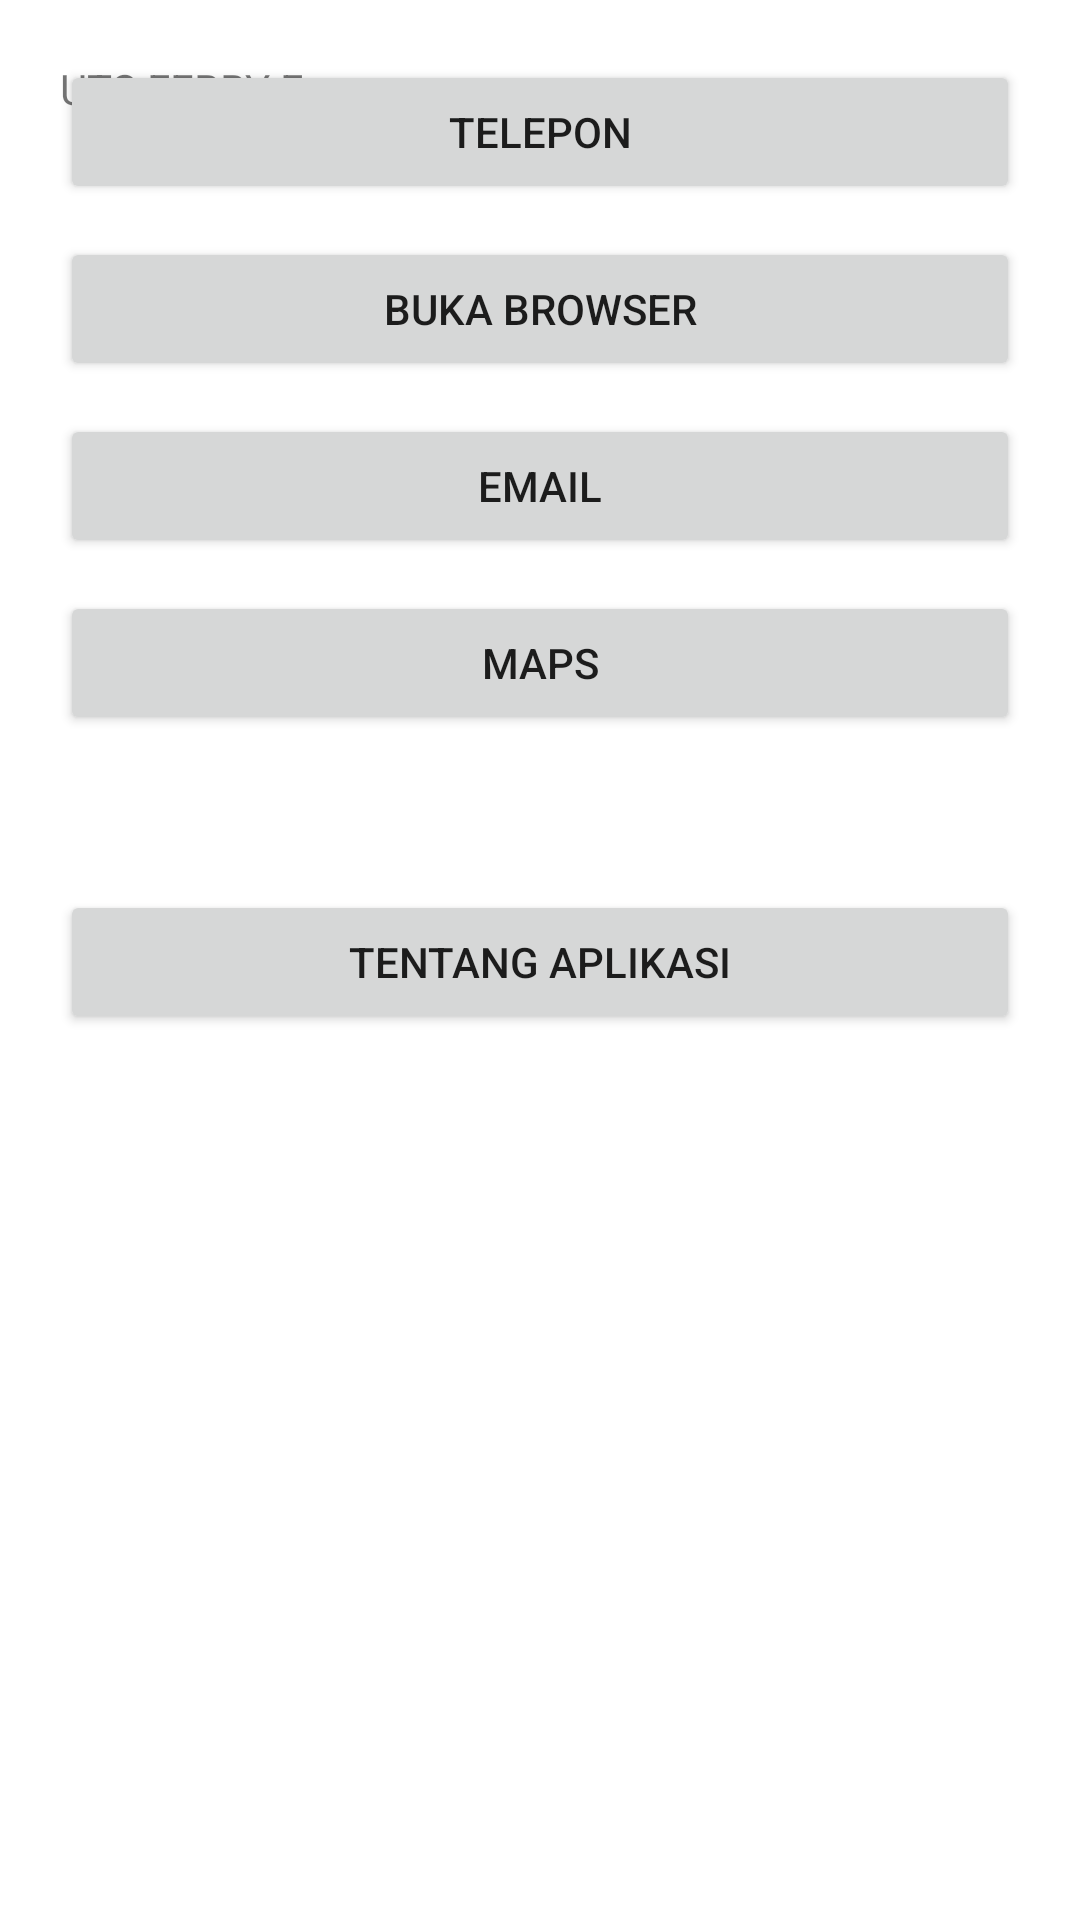

Reconstruct the res/layout file that produces this screen, plus the resources it refers to.
<!-- AndroidManifest.xml: application theme Theme.Utsfebbyf -->
<!-- res/layout/activity_main.xml -->
<?xml version="1.0" encoding="utf-8"?>
<RelativeLayout xmlns:android="http://schemas.android.com/apk/res/android"
    xmlns:app="http://schemas.android.com/apk/res-auto"
    xmlns:tools="http://schemas.android.com/tools"
    android:layout_width="match_parent"
    android:layout_height="match_parent"
    android:padding="20dp"
    tools:context=".MainActivity">

    <Button
        android:text="@string/telepon"
        android:layout_width="match_parent"
        android:layout_height="wrap_content"
        android:layout_alignParentTop="true"
        android:layout_centerHorizontal="true"
        android:id="@+id/btnpgl"
        android:onClick="panggil"
        />

    <Button
        android:text="@string/buka_browser"
        android:layout_width="match_parent"
        android:layout_height="wrap_content"
        android:layout_below="@id/btnpgl"
        android:layout_centerHorizontal="true"
        android:layout_marginTop="11dp"
        android:id="@+id/btnbuka"
        android:onClick="buka"
        />

    <Button
        android:id="@+id/btnemail"
        android:layout_width="match_parent"
        android:layout_height="wrap_content"
        android:layout_below="@id/btnbuka"
        android:layout_marginTop="11dp"
        android:onClick="buka"
        android:text="@string/email"
        />

    <Button
        android:id="@+id/btnmaps"
        android:layout_width="match_parent"
        android:layout_height="wrap_content"
        android:layout_below="@id/btnemail"
        android:layout_marginTop="11dp"
        android:onClick="buka"
        android:text="@string/maps"
        />

    <Button
        android:text="@string/tentang_aplikasi"
        android:layout_width="match_parent"
        android:layout_height="wrap_content"
        android:layout_below="@+id/btnmaps"
        android:layout_centerHorizontal="true"
        android:layout_marginTop="25pt"
        android:id="@+id/btninfo"
        android:onClick="tentang"/>

    <TextView
        android:layout_width="wrap_content"
        android:layout_height="wrap_content"
        android:text="@string/uts_febby_f"
        app:layout_constraintBottom_toBottomOf="parent"
        app:layout_constraintLeft_toLeftOf="parent"
        app:layout_constraintRight_toRightOf="parent"
        app:layout_constraintTop_toTopOf="parent" />

</RelativeLayout>
<!-- resources referenced by this layout -->
<resources>
  <string name="buka_browser">Buka Browser</string>
  <string name="email">Email</string>
  <string name="maps">Maps</string>
  <string name="telepon">Telepon</string>
  <string name="tentang_aplikasi">TENTANG APLIKASI</string>
  <string name="uts_febby_f">UTS FEBBY F</string>
  <style name="Theme.Utsfebbyf" parent="Theme.MaterialComponents.DayNight.DarkActionBar">
          
          <item name="colorPrimary">@color/purple_500</item>
          <item name="colorPrimaryVariant">@color/purple_700</item>
          <item name="colorOnPrimary">@color/white</item>
          
          <item name="colorSecondary">@color/teal_200</item>
          <item name="colorSecondaryVariant">@color/teal_700</item>
          <item name="colorOnSecondary">@color/black</item>
          
          <item name="android:statusBarColor" tools:targetApi="l">?attr/colorPrimaryVariant</item>
          
      </style>
  <!-- not gathered from this repository: default colours our renderer supplied (Android Studio template values) -->
  <color name="purple_500">#FF6200EE</color>
  <color name="purple_700">#FF3700B3</color>
  <color name="teal_200">#FF03DAC5</color>
  <color name="teal_700">#FF018786</color>
  <color name="black">#FF000000</color>
  <color name="white">#FFFFFFFF</color>
</resources>
